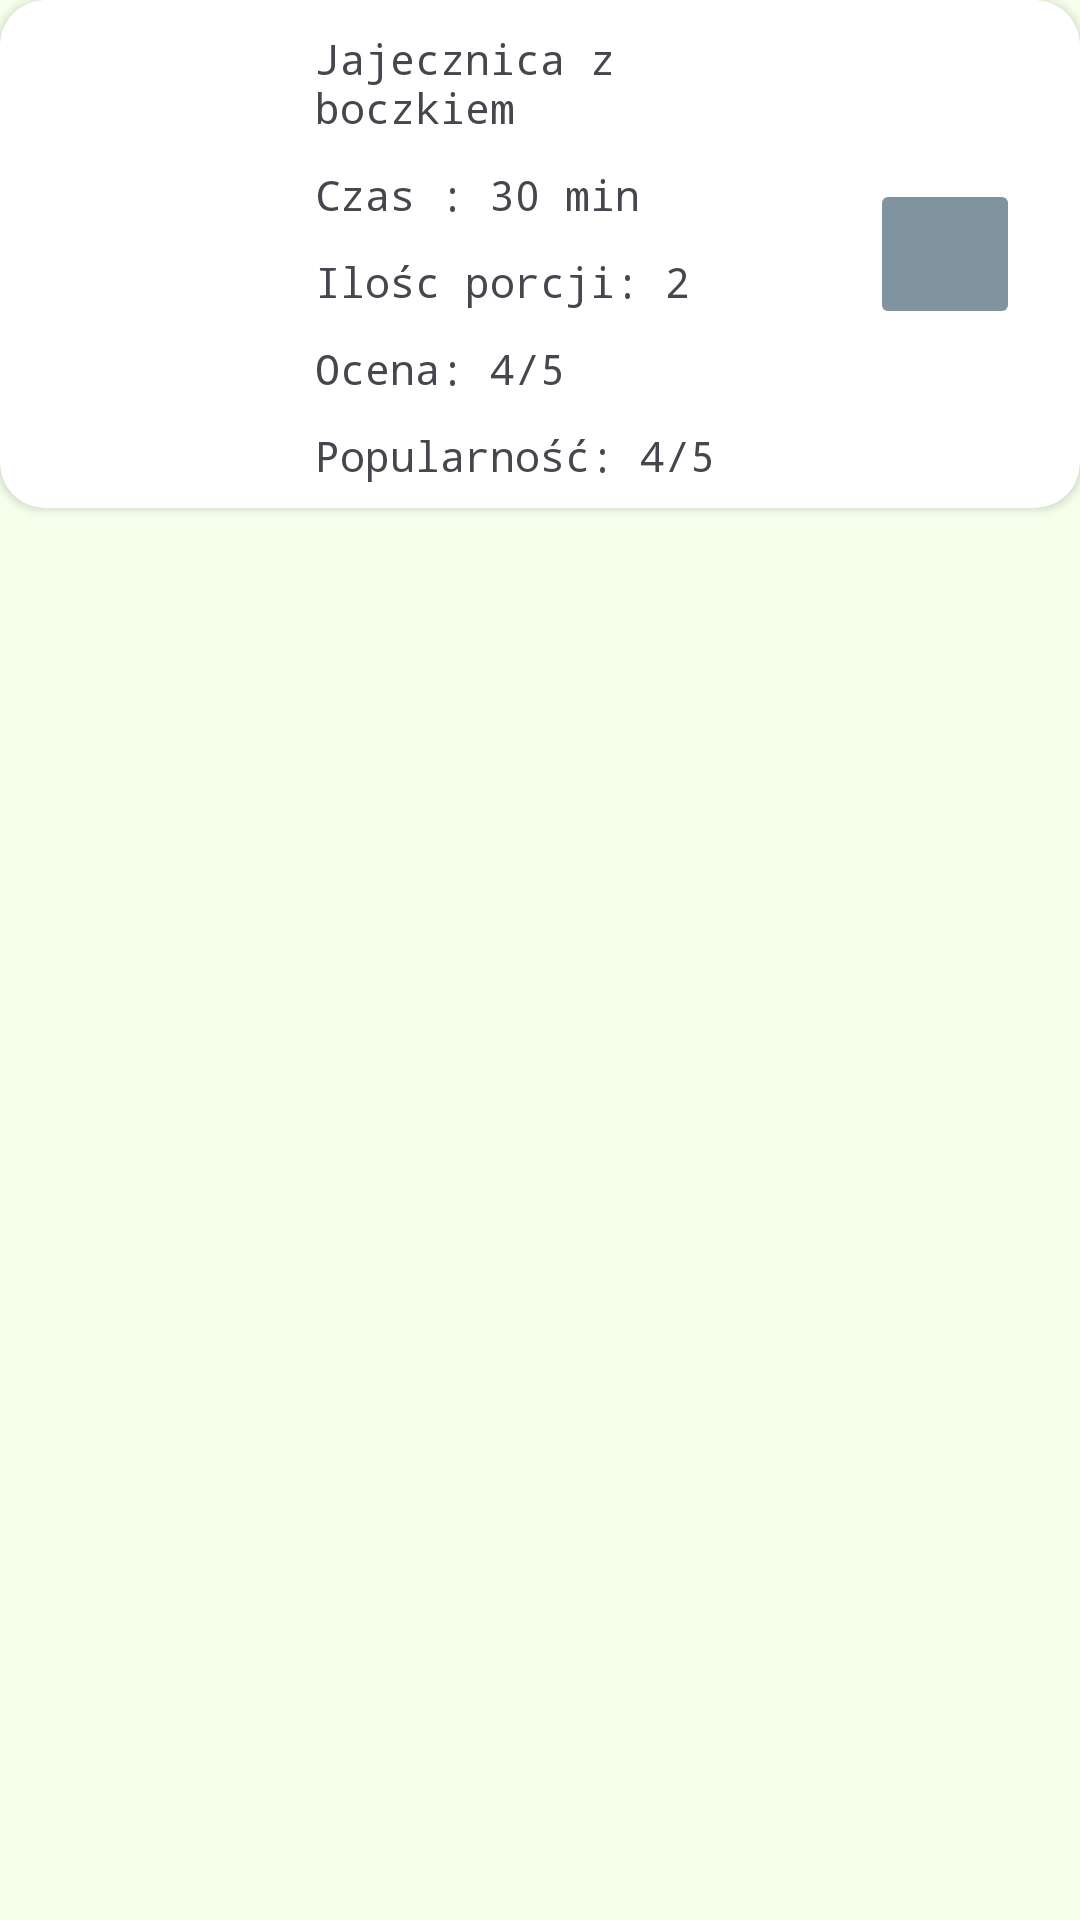

Write the Android layout XML for this screen, with the resource values it uses.
<!-- AndroidManifest.xml: application theme Theme.CookMasterAplication -->
<!-- res/layout/favourite_recipe_card.xml -->
<?xml version="1.0" encoding="utf-8"?>
<androidx.constraintlayout.widget.ConstraintLayout xmlns:android="http://schemas.android.com/apk/res/android"
    xmlns:app="http://schemas.android.com/apk/res-auto"
    xmlns:tools="http://schemas.android.com/tools"
    android:id="@+id/favourite_lay"
    android:layout_width="match_parent"
    android:layout_height="wrap_content"
    android:layout_margin="10dp">

    <androidx.cardview.widget.CardView
        android:id="@+id/cardViewFavouriteRecipe"
        android:layout_width="match_parent"
        android:layout_height="wrap_content"
        android:padding="10dp"
        app:cardCornerRadius="15dp"
        app:layout_constraintEnd_toEndOf="parent"
        app:layout_constraintStart_toStartOf="parent"
        app:layout_constraintTop_toTopOf="parent">

        <androidx.constraintlayout.widget.ConstraintLayout
            android:layout_width="match_parent"
            android:layout_height="match_parent">

            <ImageView
                android:id="@+id/imageViewFavourite"
                android:layout_width="80dp"
                android:layout_height="80dp"
                android:layout_marginStart="10dp"
                android:layout_marginTop="16dp"
                android:layout_marginEnd="12dp"
                android:layout_marginBottom="16dp"
                app:layout_constraintBottom_toBottomOf="parent"
                app:layout_constraintEnd_toStartOf="@+id/textViewFavouriteName"
                app:layout_constraintStart_toStartOf="parent"
                app:layout_constraintTop_toTopOf="parent"
                app:layout_constraintVertical_bias="0.5"
                tools:srcCompat="@tools:sample/avatars" />

            <TextView
                android:id="@+id/textViewFavouriteName"
                android:layout_width="150dp"
                android:layout_height="wrap_content"
                android:layout_marginTop="10dp"
                android:text="Jajecznica z boczkiem"
                app:layout_constraintEnd_toEndOf="parent"
                app:layout_constraintHorizontal_bias="0.5"
                app:layout_constraintStart_toEndOf="@+id/imageViewFavourite"
                app:layout_constraintStart_toStartOf="parent"
                app:layout_constraintTop_toTopOf="parent" />

            <TextView
                android:id="@+id/textViewFavouriteMealCount"
                android:layout_width="150dp"
                android:layout_height="wrap_content"
                android:layout_marginTop="10dp"
                android:text="Ilośc porcji: 2"
                app:layout_constraintEnd_toEndOf="parent"
                app:layout_constraintHorizontal_bias="0.5"
                app:layout_constraintStart_toStartOf="parent"
                app:layout_constraintTop_toBottomOf="@+id/textViewFavouritePrepareTime" />

            <TextView
                android:id="@+id/textViewFavouritePrepareTime"
                android:layout_width="150dp"
                android:layout_height="wrap_content"
                android:layout_marginTop="10dp"
                android:text="Czas : 30 min"
                app:layout_constraintEnd_toEndOf="parent"
                app:layout_constraintHorizontal_bias="0.5"
                app:layout_constraintStart_toEndOf="@+id/imageViewFavourite"
                app:layout_constraintStart_toStartOf="parent"
                app:layout_constraintTop_toBottomOf="@+id/textViewFavouriteName" />

            <TextView
                android:id="@+id/textViewFavouriteRate"
                android:layout_width="150dp"
                android:layout_height="wrap_content"
                android:layout_marginTop="10dp"
                android:text="Ocena: 4/5"
                app:layout_constraintEnd_toEndOf="parent"
                app:layout_constraintHorizontal_bias="0.5"
                app:layout_constraintStart_toEndOf="@+id/imageViewFavourite"
                app:layout_constraintStart_toStartOf="parent"
                app:layout_constraintTop_toBottomOf="@+id/textViewFavouriteMealCount" />

            <TextView
                android:id="@+id/textViewFavouritePopular"
                android:layout_width="150dp"
                android:layout_height="wrap_content"
                android:layout_marginTop="10dp"
                android:layout_marginBottom="8dp"
                android:text="Popularność: 4/5"
                app:layout_constraintBottom_toBottomOf="parent"
                app:layout_constraintEnd_toEndOf="parent"
                app:layout_constraintHorizontal_bias="0.5"
                app:layout_constraintStart_toStartOf="parent"
                app:layout_constraintTop_toBottomOf="@+id/textViewFavouriteRate" />

            <ImageButton
                android:id="@+id/imageButtonDeleteFavourite"
                android:layout_width="50dp"
                android:layout_height="50dp"
                android:layout_marginEnd="20dp"
                android:backgroundTint="@color/ButtonColorDark"
                app:layout_constraintBottom_toBottomOf="@+id/imageViewFavourite"
                app:layout_constraintEnd_toEndOf="parent"
                app:layout_constraintTop_toTopOf="@+id/imageViewFavourite"
                app:srcCompat="@drawable/delete_icon"
                tools:tint="@color/black" />

            <androidx.constraintlayout.widget.Group
                android:id="@+id/group2"
                android:layout_width="wrap_content"
                android:layout_height="103dp"
                app:constraint_referenced_ids="textViewFavouriteName,textViewFavouritePrepareTime,textViewFavouriteRate,textViewFavouritePopular"
                app:layout_constraintEnd_toEndOf="parent"
                app:layout_constraintHorizontal_bias="0.5"
                app:layout_constraintStart_toStartOf="parent" />

        </androidx.constraintlayout.widget.ConstraintLayout>

    </androidx.cardview.widget.CardView>

</androidx.constraintlayout.widget.ConstraintLayout>
<!-- resources referenced by this layout -->
<resources>
  <color name="ButtonColorDark">#FF8094A0</color>
  <color name="black">#FF000000</color>
  <style name="Theme.CookMasterAplication" parent="Base.Theme.CookMasterAplication" />
  <style name="Base.Theme.CookMasterAplication" parent="Theme.Material3.Light.NoActionBar">
          <item name="colorPrimary">@color/colorPrimaryLight</item>
          <item name="colorOnPrimary">@color/colorOnPrimaryLight</item>
          <item name="colorSecondary">@color/colorSecondaryLight</item>
          <item name="colorOnSecondary">@color/colorOnSecondaryLight</item>
  
          <item name="android:colorBackground">?attr/colorPrimary</item>
          <item name="android:statusBarColor">?attr/colorOnPrimary</item>
          <item name="android:navigationBarColor">?attr/colorOnPrimary</item>
          <item name="fontFamily">monospace</item>
      </style>
  <color name="colorPrimaryLight">#F6FFEC</color>
  <color name="colorOnPrimaryLight">#B2FFE7</color>
  <color name="colorSecondaryLight">#00FCDA</color>
  <color name="colorOnSecondaryLight">#00D6E3</color>
</resources>
